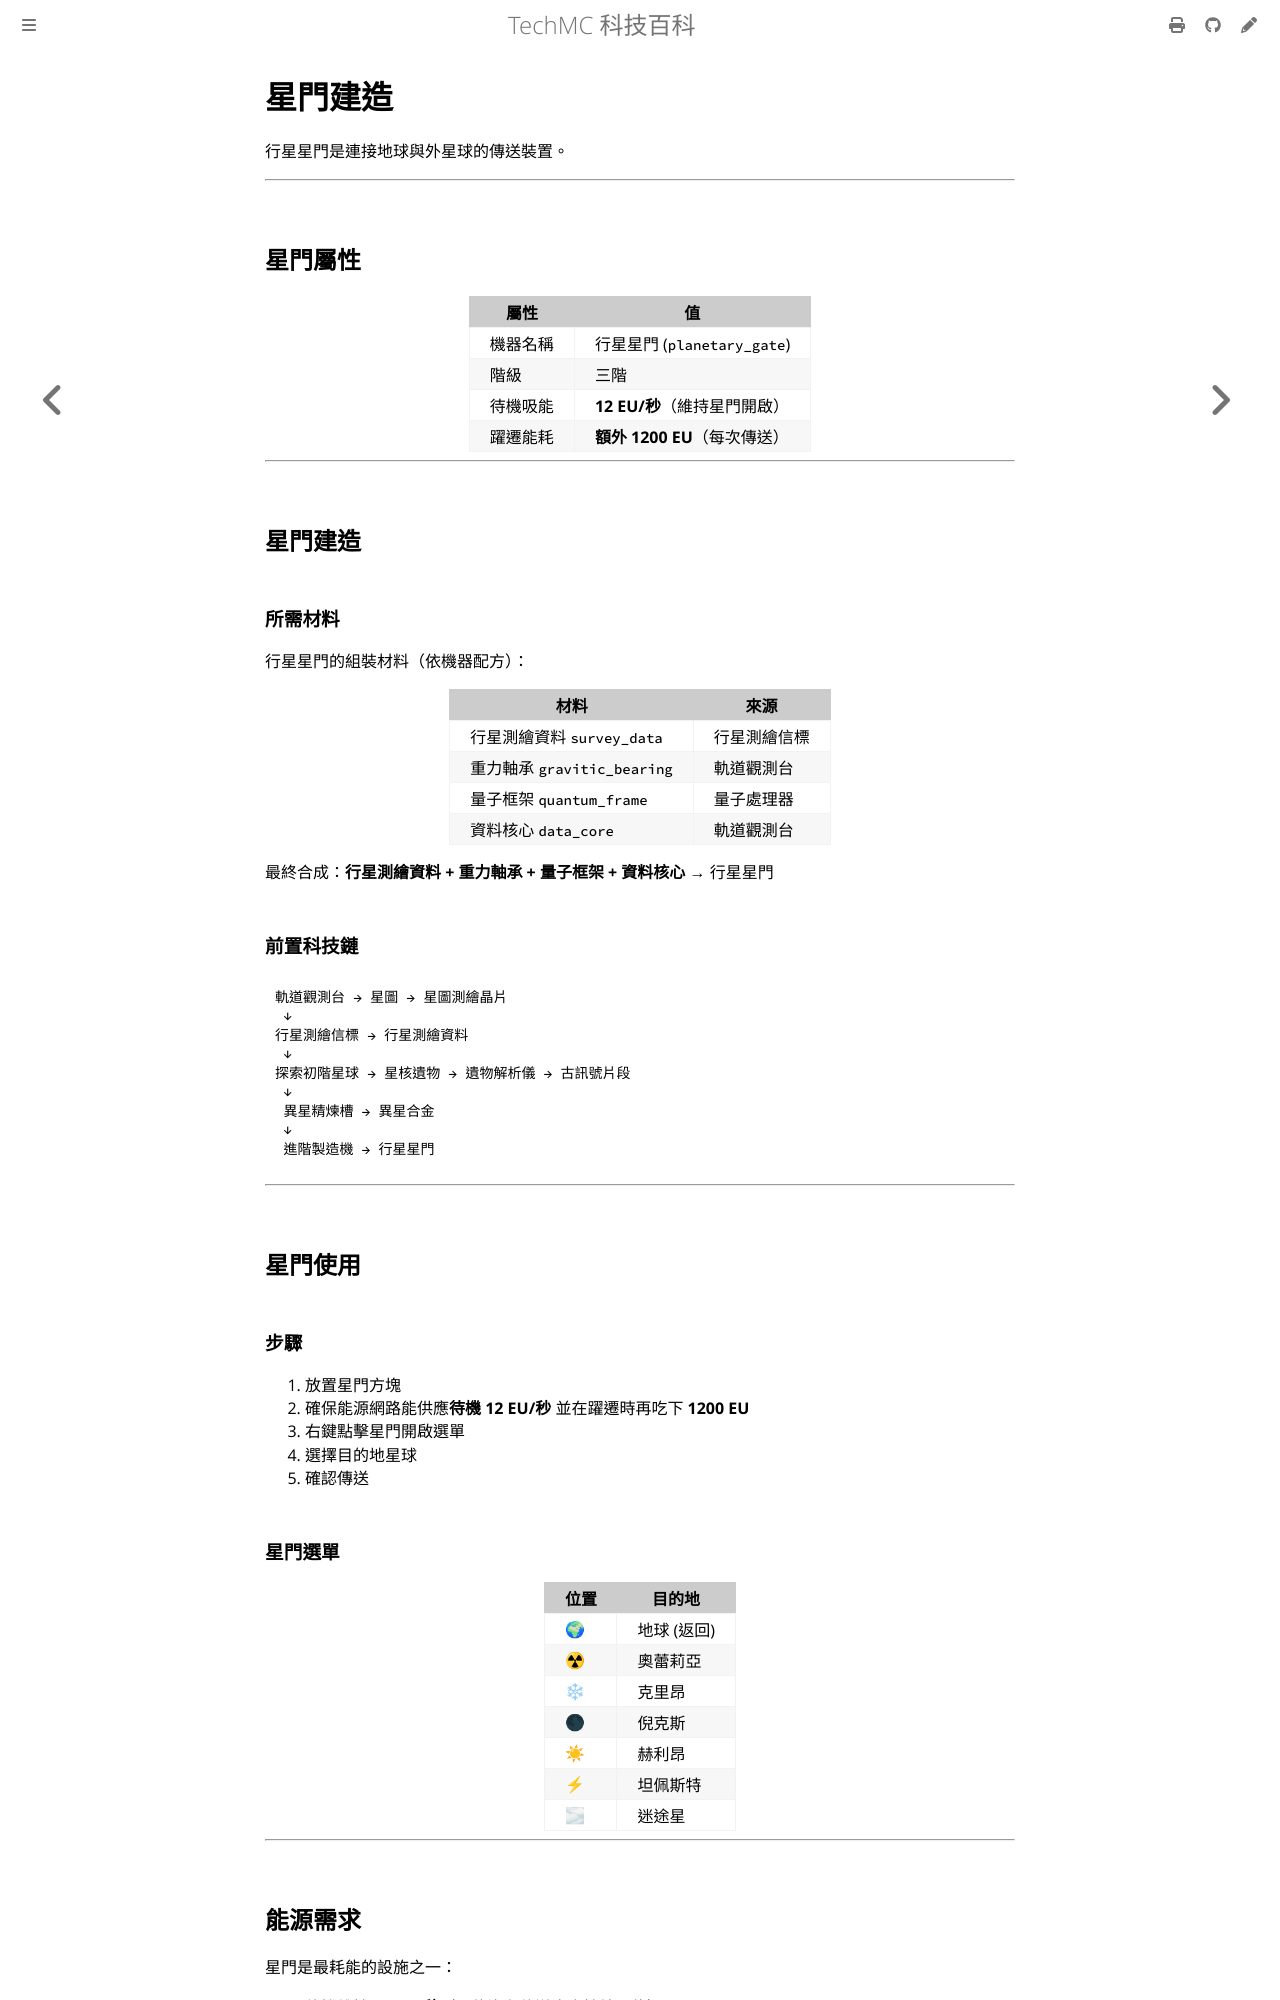

repository: QiuRui920811/TechProject · page: planets/stargate.html · generator: mdbook

# 星門建造

行星星門是連接地球與外星球的傳送裝置。

---

## 星門屬性

| 屬性 | 值 |
|---|---|
| 機器名稱 | 行星星門 (`planetary_gate`) |
| 階級 | 三階|
| 待機吸能 | **12 EU/秒**（維持星門開啟）|
| 躍遷能耗 | **額外 1200 EU**（每次傳送）|

---

## 星門建造

### 所需材料

行星星門的組裝材料（依機器配方）：

| 材料 | 來源 |
|---|---|
| 行星測繪資料 `survey_data` | 行星測繪信標 |
| 重力軸承 `gravitic_bearing` | 軌道觀測台 |
| 量子框架 `quantum_frame` | 量子處理器 |
| 資料核心 `data_core` | 軌道觀測台 |

最終合成：**行星測繪資料 + 重力軸承 + 量子框架 + 資料核心** → 行星星門

### 前置科技鏈

```
軌道觀測台 → 星圖 → 星圖測繪晶片
 ↓
行星測繪信標 → 行星測繪資料
 ↓
探索初階星球 → 星核遺物 → 遺物解析儀 → 古訊號片段
 ↓
 異星精煉槽 → 異星合金
 ↓
 進階製造機 → 行星星門
```

---

## 星門使用

### 步驟

1. 放置星門方塊
2. 確保能源網路能供應**待機 12 EU/秒** 並在躍遷時再吃下 **1200 EU**
3. 右鍵點擊星門開啟選單
4. 選擇目的地星球
5. 確認傳送

### 星門選單

| 位置 | 目的地 |
|---|---|
| 🌍 | 地球 (返回) |
| ☢ | 奧蕾莉亞 |
| ❄ | 克里昂 |
| 🌑 | 倪克斯 |
| ☀ | 赫利昂 |
| ⚡ | 坦佩斯特 |
| 🌫 | 迷途星 |

---
